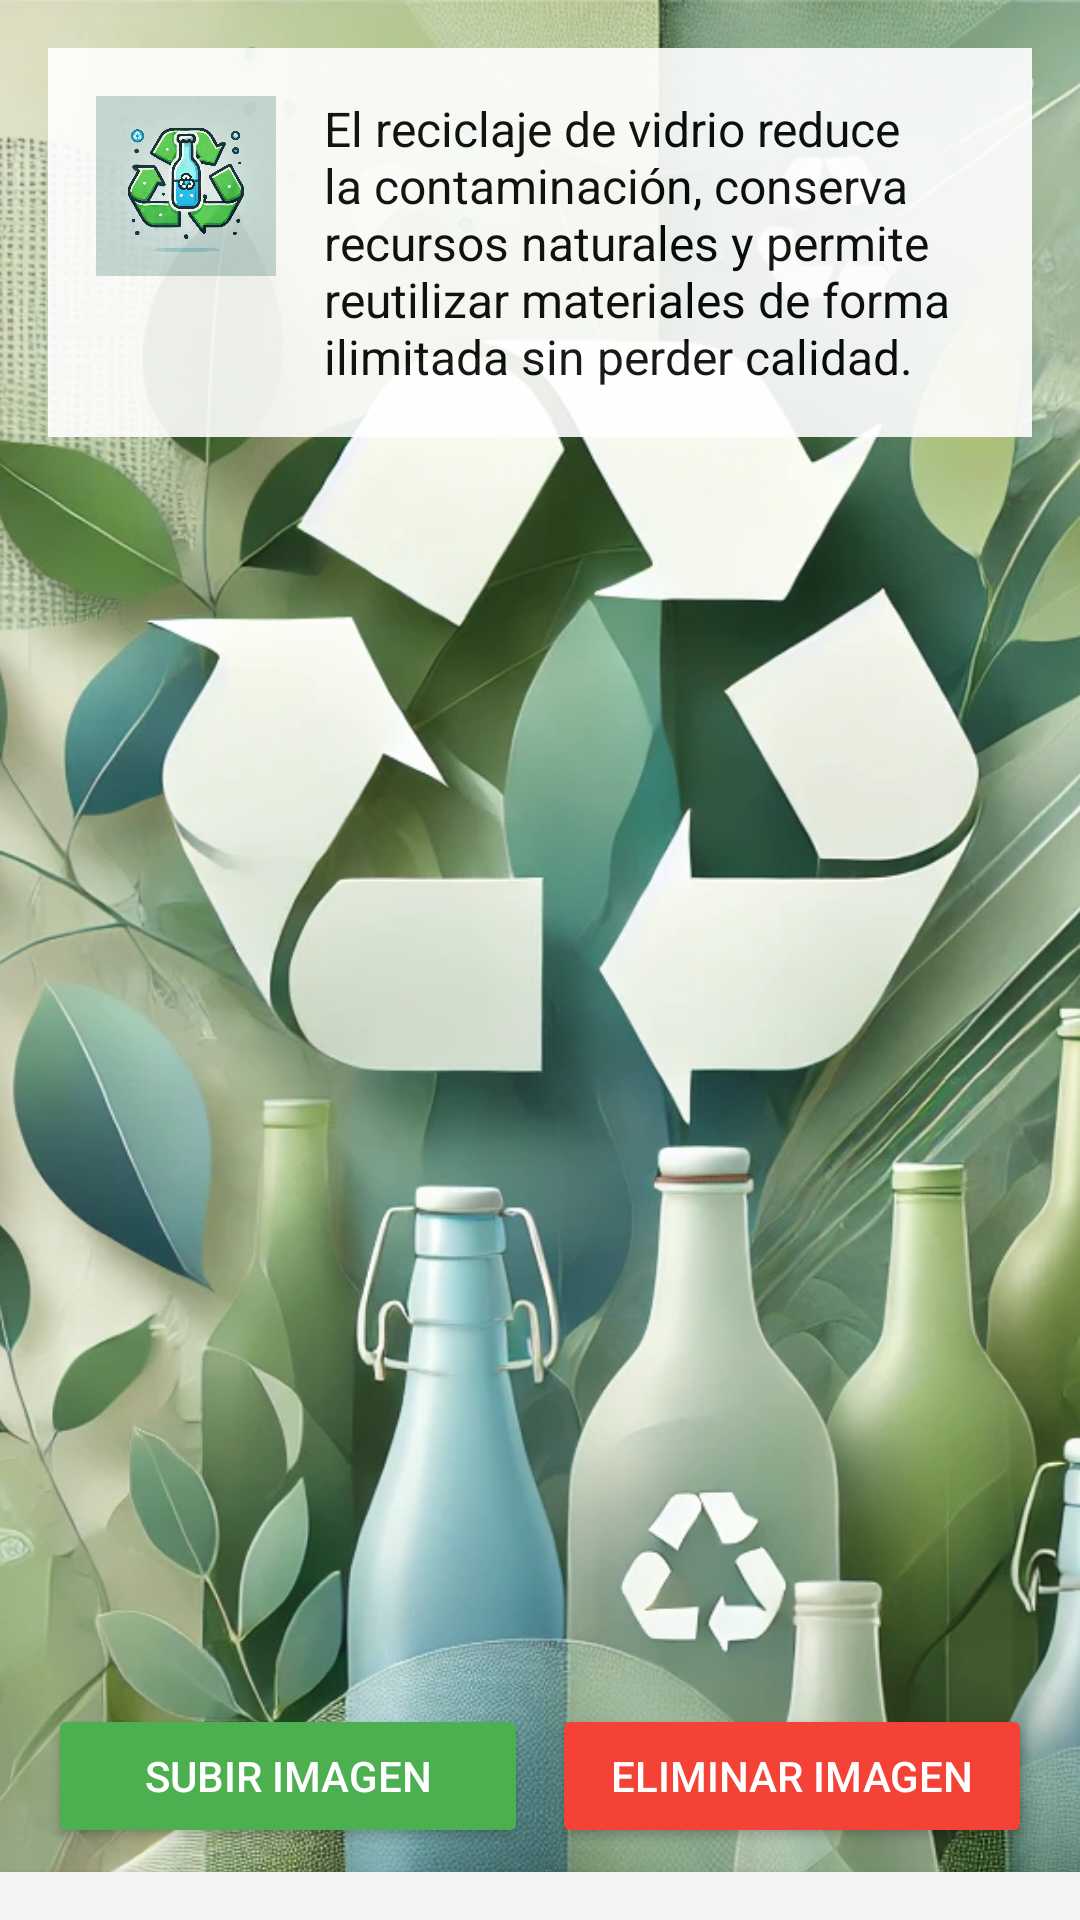

The Android layout XML behind this screen, and the referenced resources:
<!-- AndroidManifest.xml: application theme Theme.MaterialComponents.DayNight.NoActionBar -->
<!-- res/layout/fragment_vidrio.xml -->
<RelativeLayout xmlns:android="http://schemas.android.com/apk/res/android"
    android:layout_width="match_parent"
    android:layout_height="match_parent">

    <ImageView
        android:id="@+id/backgroundImageVidrio"
        android:layout_width="match_parent"
        android:layout_height="match_parent"
        android:src="@drawable/vidrio_background"
        android:scaleType="centerCrop"
        android:contentDescription="Fondo de vidrio" />

    <LinearLayout
        android:id="@+id/descriptionBlock"
        android:layout_width="match_parent"
        android:layout_height="wrap_content"
        android:orientation="horizontal"
        android:background="@color/white"
        android:alpha="0.9"
        android:layout_margin="16dp"
        android:layout_alignParentTop="true"
        android:padding="16dp">

        <ImageView
            android:id="@+id/vidrioIcon"
            android:layout_width="60dp"
            android:layout_height="60dp"
            android:src="@drawable/ic_vidrio"
            android:contentDescription="Icono de vidrio reciclado"
            android:layout_marginEnd="16dp" />

        <TextView
            android:id="@+id/vidrioDescription"
            android:layout_width="0dp"
            android:layout_height="wrap_content"
            android:layout_weight="1"
            android:text="El reciclaje de vidrio reduce la contaminación, conserva recursos naturales y permite reutilizar materiales de forma ilimitada sin perder calidad."
            android:textColor="@android:color/black"
            android:textSize="16sp" />
    </LinearLayout>

    <androidx.recyclerview.widget.RecyclerView
        android:id="@+id/recyclerViewVidrio"
        android:layout_width="match_parent"
        android:layout_height="0dp"
        android:layout_below="@id/descriptionBlock"
        android:layout_above="@id/buttonContainer"
        android:layout_marginTop="8dp"
        android:layout_marginBottom="8dp"
        android:scrollbars="vertical" />

    <LinearLayout
        android:id="@+id/buttonContainer"
        android:layout_width="match_parent"
        android:layout_height="wrap_content"
        android:orientation="horizontal"
        android:layout_above="@id/menuContainer"
        android:layout_marginHorizontal="16dp"
        android:layout_marginBottom="8dp"
        android:gravity="center_horizontal">

        <Button
            android:id="@+id/uploadImageButtonVidrio"
            android:layout_width="0dp"
            android:layout_height="wrap_content"
            android:layout_weight="1"
            android:text="Subir Imagen"
            android:backgroundTint="@color/greenPrimary"
            android:textColor="@android:color/white"
            android:layout_marginEnd="8dp" />

        <Button
            android:id="@+id/deleteImageButtonVidrio"
            android:layout_width="0dp"
            android:layout_height="wrap_content"
            android:layout_weight="1"
            android:text="Eliminar Imagen"
            android:backgroundTint="@color/redPrimary"
            android:textColor="@android:color/white" />
    </LinearLayout>

    <LinearLayout
        android:id="@+id/menuContainer"
        android:layout_width="match_parent"
        android:layout_height="wrap_content"
        android:layout_alignParentBottom="true"
        android:background="@color/menuBackground"
        android:orientation="vertical"
        android:elevation="4dp"
        android:padding="8dp">

        <androidx.recyclerview.widget.RecyclerView
            android:id="@+id/menuRecyclerView"
            android:layout_width="match_parent"
            android:layout_height="wrap_content"
            android:scrollbars="horizontal" />
    </LinearLayout>

    <ProgressBar
        android:id="@+id/progressBarVidrio"
        android:layout_width="50dp"
        android:layout_height="50dp"
        android:layout_centerInParent="true"
        android:visibility="gone" />

</RelativeLayout>
<!-- resources referenced by this layout -->
<resources>
  <color name="greenPrimary">#4CAF50</color>
  <color name="menuBackground">#F3F3F3</color>
  <color name="redPrimary">#F44336</color>
  <color name="white">#FFFFFFFF</color>
  <!-- drawable ic_vidrio: png bitmap (drawable, 137334 bytes) -->
  <!-- drawable vidrio_background: png bitmap (drawable, 251050 bytes) -->
</resources>
